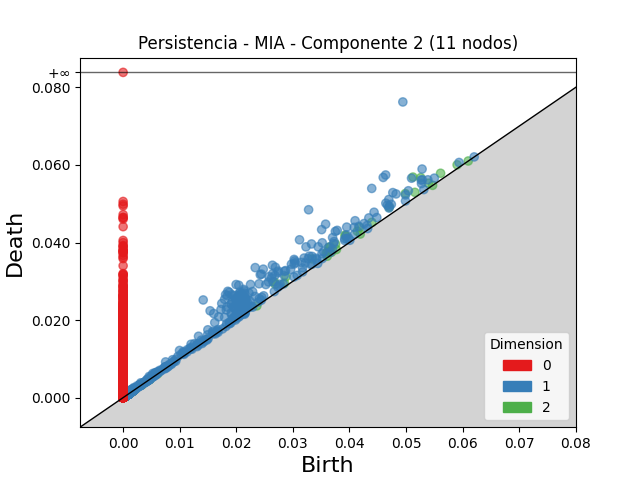

The table this chart was drawn from, first rows:
dimension, birth, death
2, 0.05123, 0.05688
2, 0.05261, 0.05673
2, 0.02673, 0.02988
2, 0.04989, 0.05262
2, 0.03922, 0.04191
2, 0.02877, 0.03117
2, 0.03933, 0.04169
2, 0.03639, 0.03875
2, 0.02689, 0.02925
2, 0.03345, 0.03577
2, 0.03664, 0.03886
2, 0.04176, 0.04388
2, 0.04703, 0.04909
2, 0.03755, 0.03958
2, 0.05612, 0.05786
2, 0.0414, 0.04289
2, 0.03617, 0.03762
2, 0.05158, 0.05293
2, 0.03589, 0.03723
2, 0.05396, 0.0553
2, 0.04397, 0.0452
2, 0.02852, 0.02953
2, 0.05905, 0.06003
2, 0.03685, 0.03752
2, 0.03771, 0.0382
2, 0.03608, 0.03647
2, 0.001797, 0.002173
2, 0.04192, 0.04219
2, 0.003258, 0.003487
2, 0.001133, 0.001327
2, 0.001098, 0.001267
2, 0.001199, 0.00136
2, 0.001156, 0.001307
2, 0.001335, 0.00148
2, 0.001239, 0.001383
2, 0.001832, 0.001973
2, 0.0009537, 0.001094
2, 0.001388, 0.001514
2, 0.001245, 0.00137
2, 0.001468, 0.001588
2, 0.001208, 0.001327
2, 0.000779, 0.0008952
2, 0.001901, 0.002016
2, 0.00473, 0.004845
2, 0.001739, 0.001849
2, 0.001333, 0.001438
2, 0.001305, 0.001409
2, 0.001191, 0.001295
2, 0.002069, 0.002171
2, 0.0009371, 0.001033
2, 0.0008336, 0.000928
2, 0.001598, 0.001688
2, 0.001461, 0.001547
2, 0.001018, 0.001103
2, 0.001058, 0.001142
2, 0.0008278, 0.0009122
2, 0.00138, 0.001463
2, 0.00118, 0.001261
2, 0.0008136, 0.000892
2, 0.001464, 0.001542
... 22,995 more rows
